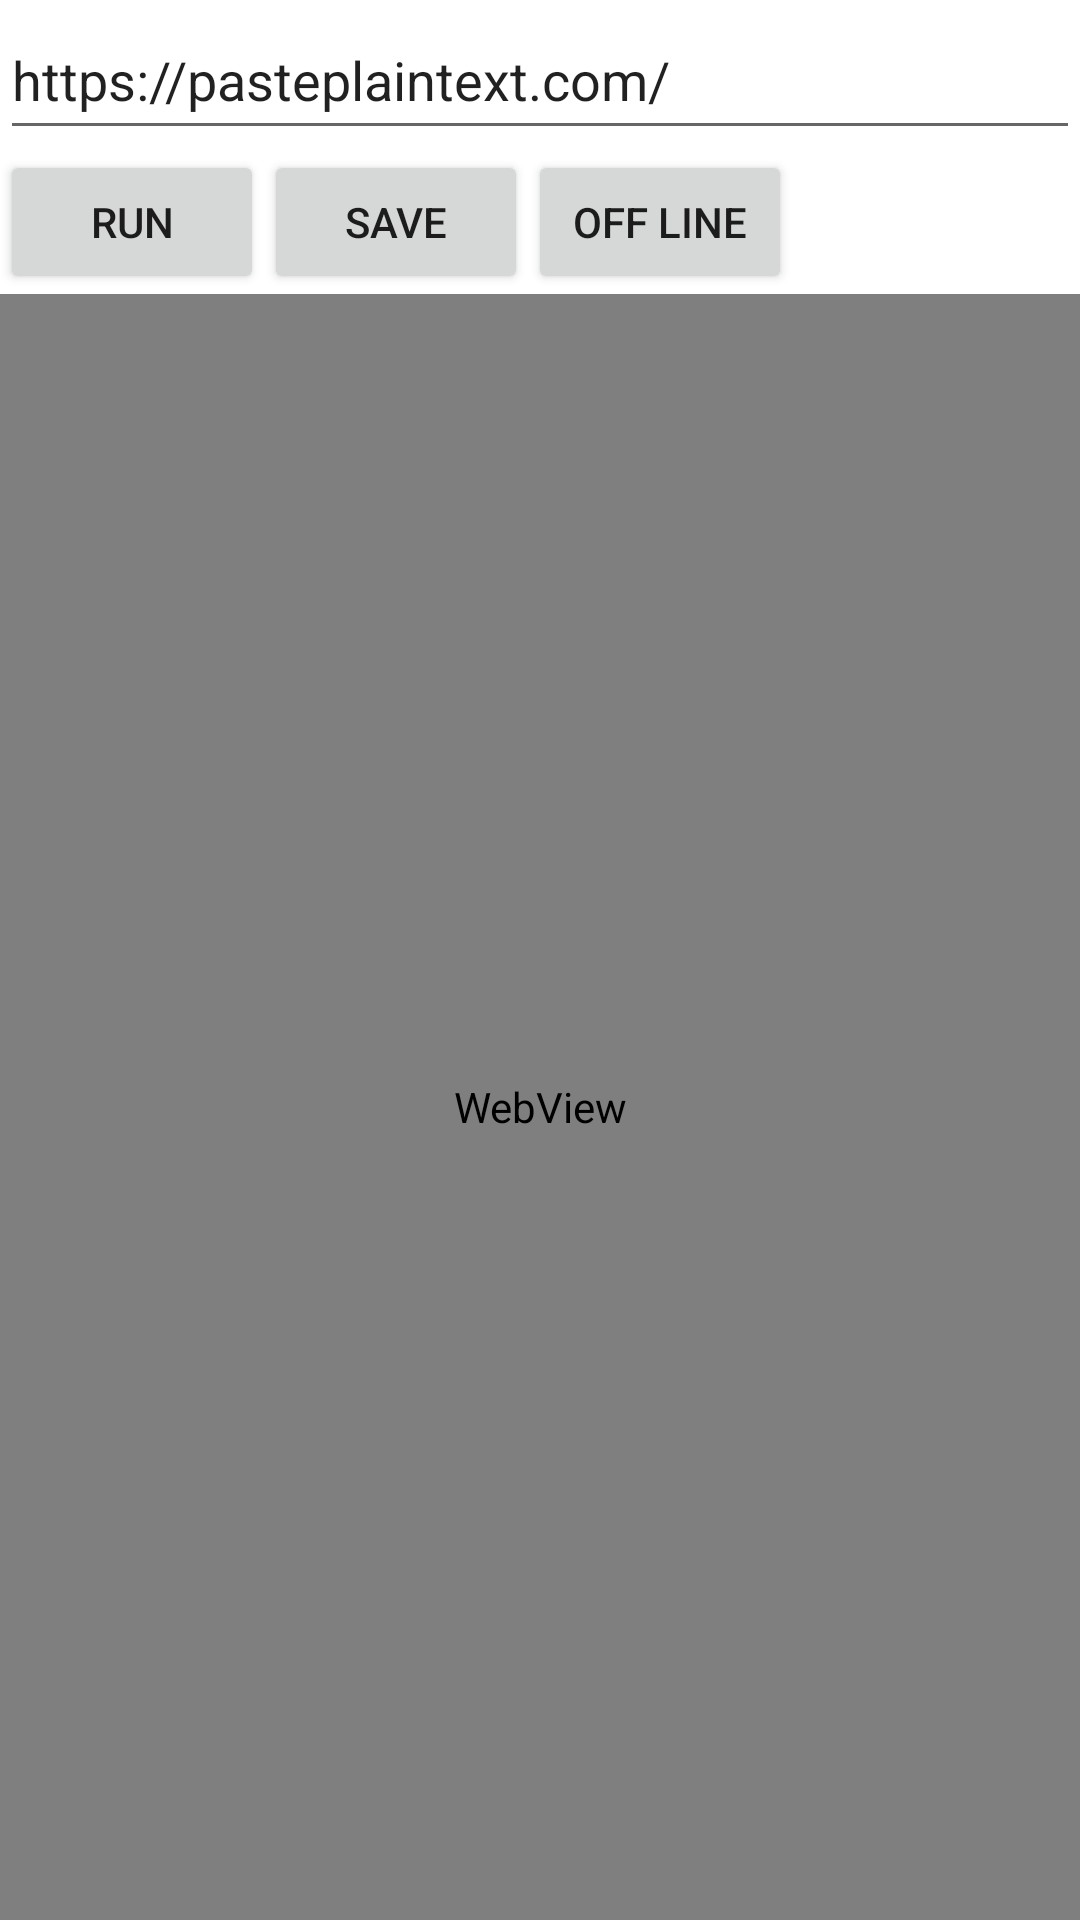

Reconstruct the res/layout file that produces this screen, plus the resources it refers to.
<!-- AndroidManifest.xml: application theme Theme.SaveoffLine -->
<!-- res/layout/activity_main.xml -->
<?xml version="1.0" encoding="utf-8"?>
<LinearLayout
    xmlns:android="http://schemas.android.com/apk/res/android"
    xmlns:app="http://schemas.android.com/apk/res-auto"
    xmlns:tools="http://schemas.android.com/tools"
    android:id="@+id/main"
    android:orientation="vertical"
    android:layout_width="match_parent"
    android:layout_height="match_parent"
    tools:context=".MainActivity">
    <EditText android:id="@+id/serachView"
        android:layout_width="match_parent"
        android:layout_height="50dp"
        android:hint="Search"
        android:text="https://pasteplaintext.com/"
        android:inputType="textWebEditText"/>
    <LinearLayout
        android:layout_width="match_parent"
        android:layout_height="wrap_content"
        android:orientation="horizontal">

        <Button
            android:id="@+id/runButton"
            android:layout_width="wrap_content"
            android:layout_height="wrap_content"
            android:text="Run"
            android:layout_gravity="center" />
        <Button
            android:id="@+id/saveButton"
            android:layout_width="wrap_content"
            android:layout_height="wrap_content"
            android:text="Save"
            android:layout_gravity="center" />
        <Button
            android:id="@+id/offlineButton"
            android:layout_width="wrap_content"
            android:layout_height="wrap_content"
            android:text="off line"
            android:layout_gravity="center" />

    </LinearLayout>
    <WebView
        android:id="@+id/webView"
        android:layout_width="match_parent"
        android:layout_height="match_parent" />



</LinearLayout>
<!-- resources referenced by this layout -->
<resources>
  <style name="Theme.SaveoffLine" parent="Theme.MaterialComponents.DayNight.DarkActionBar">
          
          <item name="colorPrimary">@color/purple_500</item>
          <item name="colorPrimaryVariant">@color/purple_700</item>
          <item name="colorOnPrimary">@color/white</item>
          
          <item name="colorSecondary">@color/teal_200</item>
          <item name="colorSecondaryVariant">@color/teal_700</item>
          <item name="colorOnSecondary">@color/black</item>
          
          <item name="android:statusBarColor">?attr/colorPrimaryVariant</item>
          
      </style>
  <!-- not gathered from this repository: default colours our renderer supplied (Android Studio template values) -->
  <color name="purple_500">#FF6200EE</color>
  <color name="purple_700">#FF3700B3</color>
  <color name="teal_200">#FF03DAC5</color>
  <color name="teal_700">#FF018786</color>
  <color name="black">#FF000000</color>
  <color name="white">#FFFFFFFF</color>
</resources>
